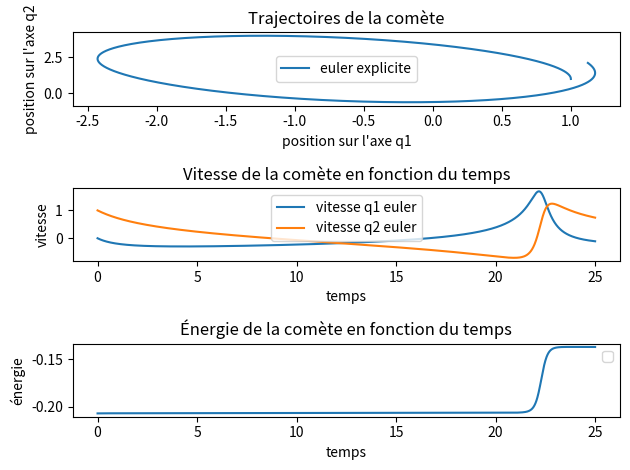

The matplotlib source for this figure: (Note: this script raises an exception after producing the figure.)
# On s'intérèsse au problème de N corps. C'est un problèmes de mécanique céleste
# qui consiste à calucler la trajectoires de N corps s'attirant mutuellement.

# Dans ce projet nous nous intéresserons unique à l'orbite d'une comète tournant autour
# du soleil. Le soleil est supposé fixe. Les trajectoires de la comète se trouvent sur un plan

import numpy as np
import matplotlib.pyplot as plt

def schema_euler_explicite(T, N, y_init, f):
    # Initialisation
    y = np.zeros((len(y_init), N+1))
    y[:,0] = y_init
    h = T / N
    t = np.linspace(0, T, num=N+1)
    
    print(y)
    
    # Itération
    for n in range(N):
        y[:, n+1] = (y[:,n] + h * f(t[n], y[:,n]))
        
    return t, y

def schema_semi_implicite(T, N, y_init, f):
    # Initialisation
    y = np.zeros((len(y_init), N+1))
    y[:,0] = y_init
    h = T / N
    t = np.linspace(0, T, num=N+1)
    
    # Itération
    for n in range(N):
        y[:, n+1] = y[:,n] / (1 -  h * f(t[n], y[:,n]))
        
    return t, y

def erreur(exacte, approx):
    return 

if __name__ == "__main__":
    # Constantes
    m = 1 # masse du soleil
    G = 1 # Constante gravitationnelle
    T = 25
    N = 2500
    y_init = np.array([1., 1., 0., 1.])
    
    # On considère l'équation Y'=f(t, Y1, Y2) où Y1, Y2 \in \R^2 et Y = (y, y') et on cherche à trouver y \in \R^2
    f = lambda t, q: np.array([q[2], q[3], 
        -m * G * (q[0] / ((q[0]**2 + q[1]**2)**(3/2))), 
        -m * G * (q[1] / ((q[0]**2 + q[1]**2)**(3/2)))])
    subdivision, approx_euler = schema_euler_explicite(T, N, y_init, f)
    _, approx_semi_implicite = schema_semi_implicite(T, N, y_init, f)
    
    # Représentations graphiques
    fig, ax = plt.subplots(3)
    
    # Graphique de la trajctoires de la comète
    ax[0].plot(approx_euler[0], approx_euler[1], label="euler explicite")
    # ax[0].plot(approx_semi_implicite[0], approx_semi_implicite[1], label="semi_implicite")
    ax[0].set_title("Trajectoires de la comète")
    ax[0].set_xlabel("position sur l'axe q1")
    ax[0].set_ylabel("position sur l'axe q2")
    ax[0].legend()
    
    # Graphique de la vitesse de la comète en fonction du temps
    ax[1].plot(subdivision, approx_euler[2], label="vitesse q1 euler")
    ax[1].plot(subdivision, approx_euler[3], label="vitesse q2 euler")
    ax[1].set_title("Vitesse de la comète en fonction du temps")
    ax[1].set_xlabel("temps")
    ax[1].set_ylabel("vitesse")
    ax[1].legend()
    
    # Équation de l'énergie de la comète
    E = lambda t, q1, q2, q3, q4: (m/2) * (q3 ** 2 + q4 ** 2) - G * m ** 2 / np.sqrt((q1 ** 2 + q2 ** 2))
    ax[2].plot(subdivision, [E(None, approx_euler[0][t], approx_euler[1][t], approx_euler[2][t], approx_euler[3][t]) for t in range(len(subdivision))])
    ax[2].set_title("Énergie de la comète en fonction du temps")
    ax[2].set_xlabel("temps")
    ax[2].set_ylabel("énergie")
    ax[2].legend()
    
    filepath = './Results/trajectoires_cometeT={}'.format(T)
    
    plt.tight_layout()
    plt.savefig(filepath)
    print("Le graphique a été sauvegardé dans ", filepath)
    plt.show()